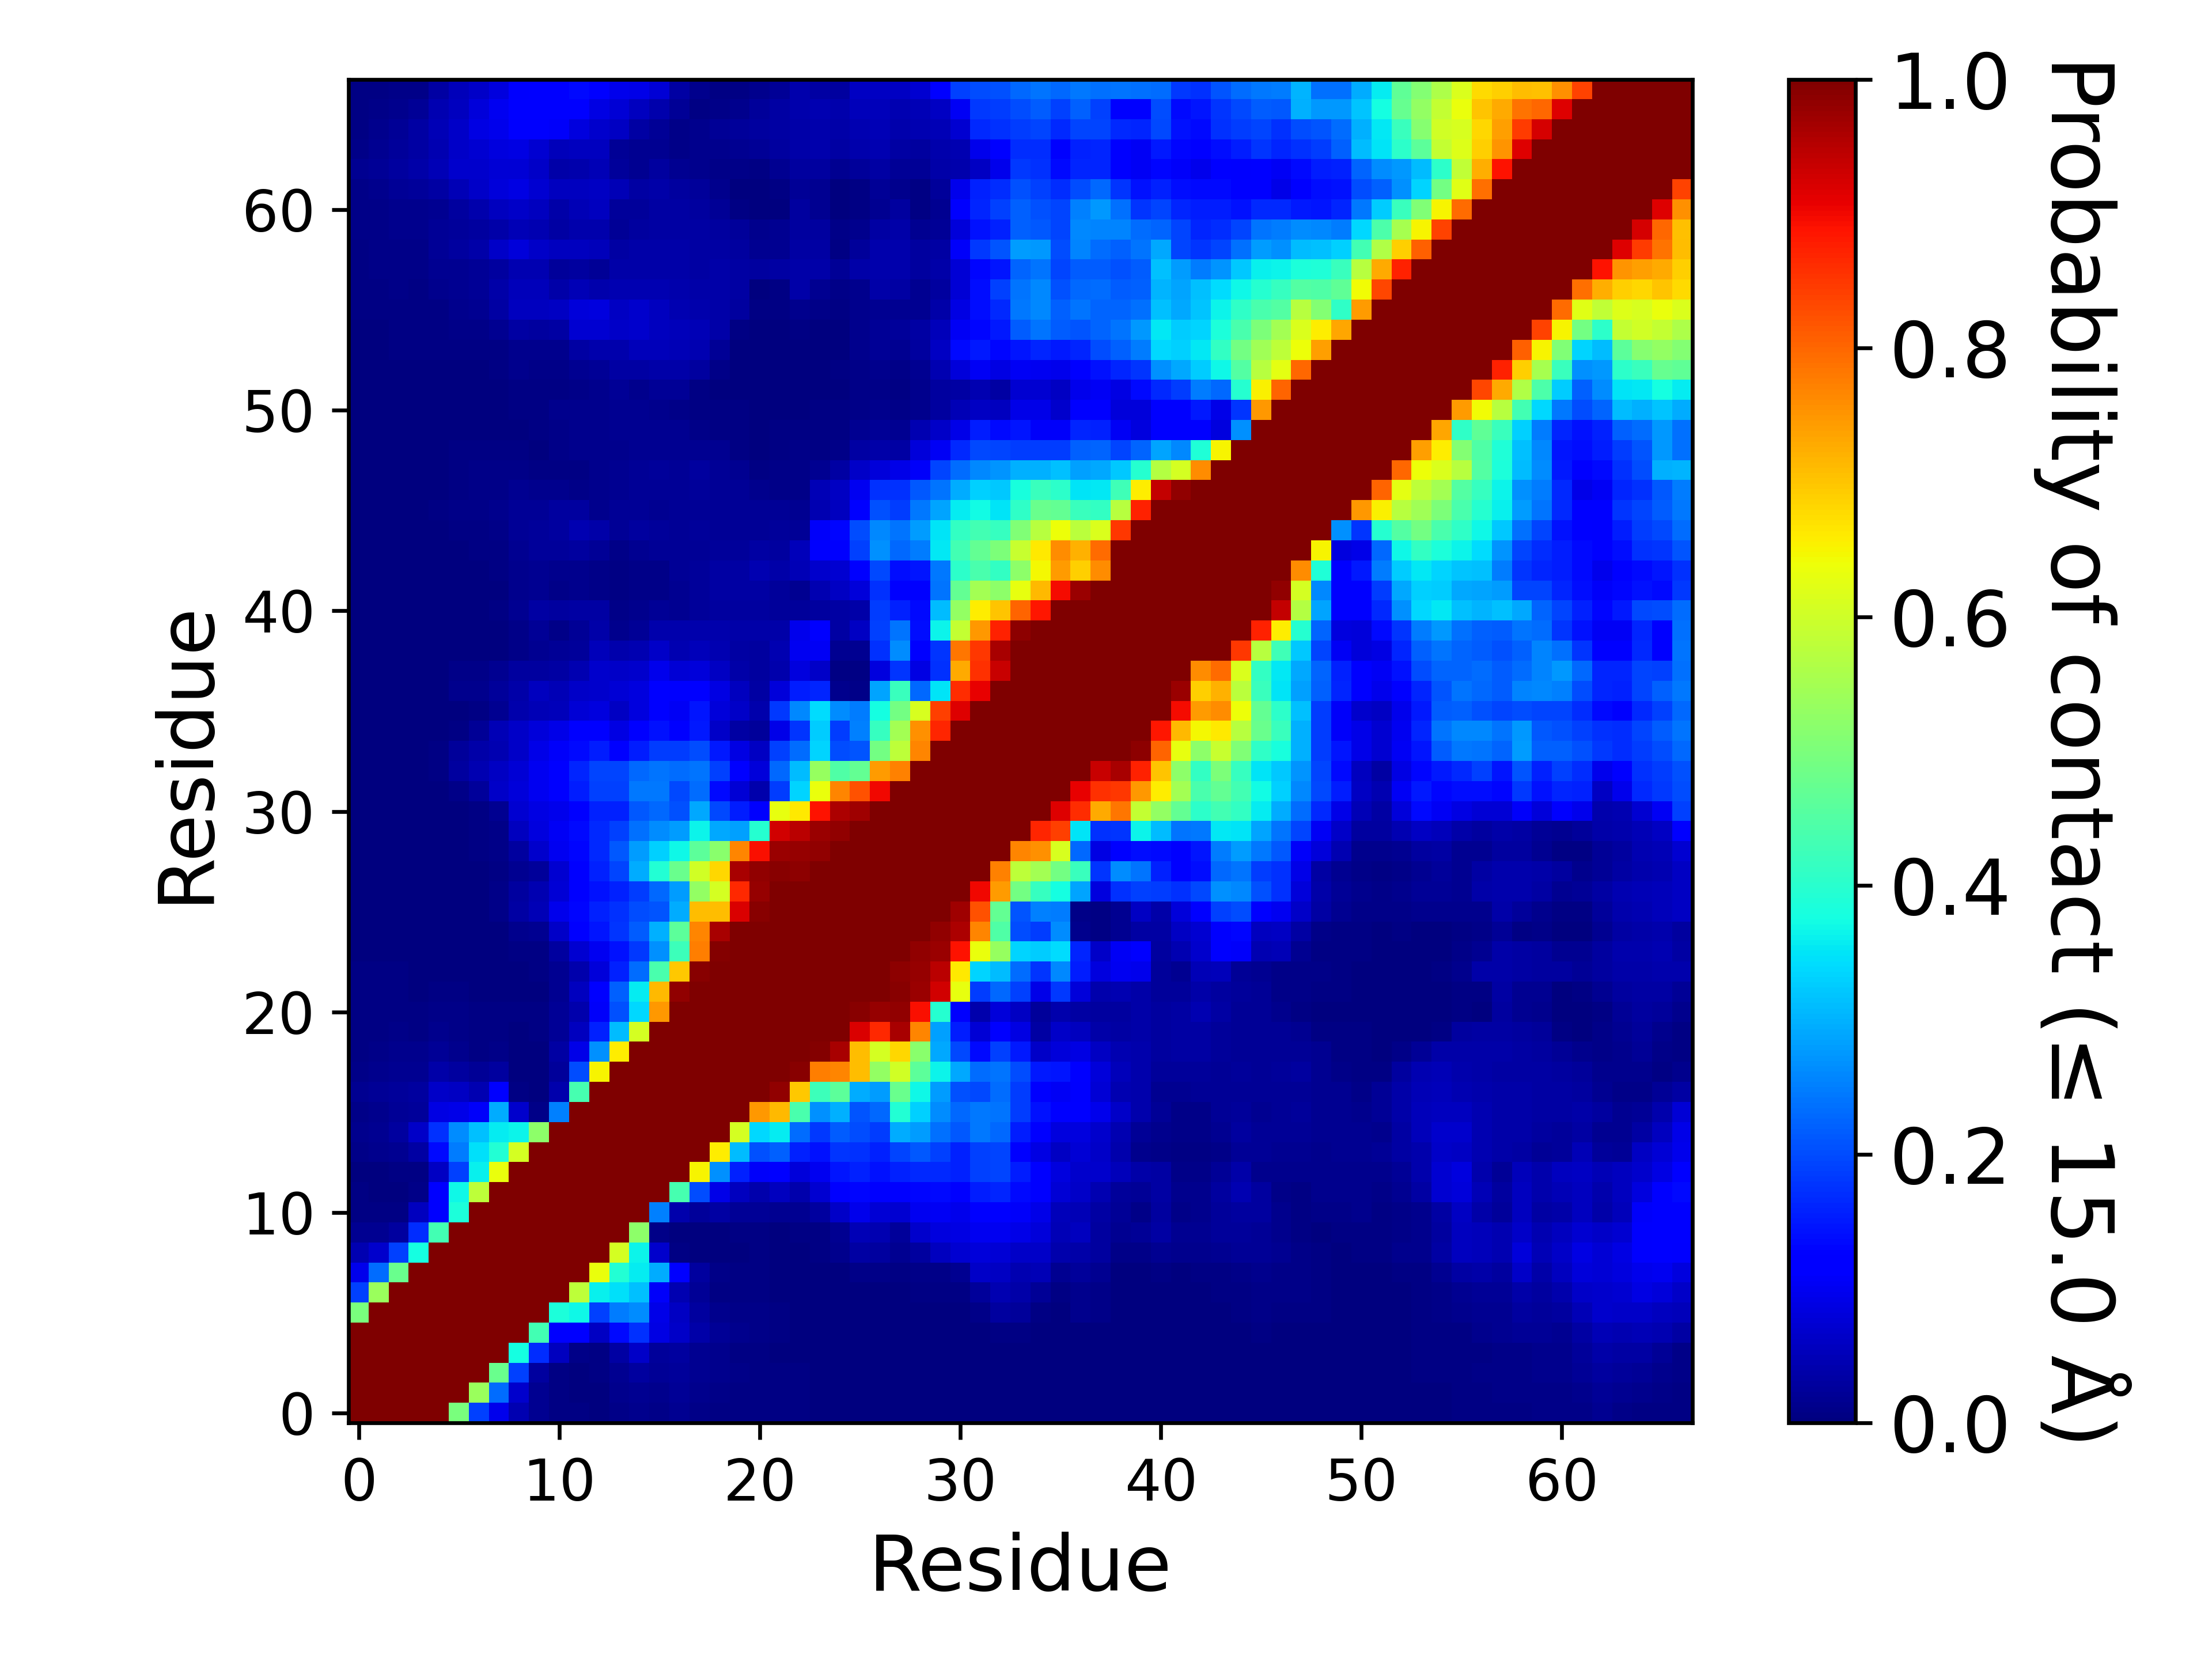

The data file committed next to this chart (first rows):
, 1, 2, 3, 4, 5, 6, 7, 8, 9, 10, 11, 12, 13, 14, 15, 16, 17, 18, 19, 20, 21, 22, 23
1, 1.0, 1.0, 1.0, 1.0, 1.0, 0.4997, 0.1896, 0.0956, 0.04334, 0.0176, 0.007465, 0.004889, 0.003294, 0.01128, 0.01405, 0.01106, 0.01596, 0.01158, 0.007556, 0.006192, 0.005931, 0.004719, 0.005383
2, 1.0, 1.0, 1.0, 1.0, 1.0, 1.0, 0.5352, 0.2319, 0.06929, 0.01819, 0.006479, 0.003337, 0.002296, 0.01192, 0.01799, 0.01323, 0.02037, 0.0141, 0.01014, 0.007593, 0.006119, 0.004871, 0.00531
3, 1.0, 1.0, 1.0, 1.0, 1.0, 1.0, 1.0, 0.4794, 0.19, 0.02812, 0.005772, 0.00327, 0.004372, 0.01624, 0.03074, 0.01969, 0.02641, 0.01869, 0.01291, 0.008945, 0.00601, 0.004944, 0.004731
4, 1.0, 1.0, 1.0, 1.0, 1.0, 1.0, 1.0, 1.0, 0.3788, 0.1701, 0.05677, 0.00934, 0.006272, 0.03413, 0.06379, 0.0273, 0.03112, 0.01946, 0.0119, 0.007495, 0.005486, 0.00358, 0.002667
5, 1.0, 1.0, 1.0, 1.0, 1.0, 1.0, 1.0, 1.0, 1.0, 0.4302, 0.1273, 0.1149, 0.06168, 0.1352, 0.1757, 0.08671, 0.06614, 0.03598, 0.02011, 0.01287, 0.00945, 0.004232, 0.003678
6, 0.4997, 1.0, 1.0, 1.0, 1.0, 1.0, 1.0, 1.0, 1.0, 1.0, 0.3839, 0.368, 0.1877, 0.2495, 0.2651, 0.09274, 0.06076, 0.02779, 0.01334, 0.009535, 0.008768, 0.003976, 0.002752
7, 0.1896, 0.5352, 1.0, 1.0, 1.0, 1.0, 1.0, 1.0, 1.0, 1.0, 1.0, 0.5798, 0.3629, 0.3466, 0.3142, 0.1081, 0.04601, 0.0203, 0.007556, 0.007392, 0.007295, 0.003331, 0.001668
8, 0.0956, 0.2319, 0.4794, 1.0, 1.0, 1.0, 1.0, 1.0, 1.0, 1.0, 1.0, 1.0, 0.6365, 0.3924, 0.3589, 0.2963, 0.1207, 0.02778, 0.01005, 0.006856, 0.00671, 0.001948, 0.002588
9, 0.04334, 0.06929, 0.19, 0.3788, 1.0, 1.0, 1.0, 1.0, 1.0, 1.0, 1.0, 1.0, 1.0, 0.6083, 0.3655, 0.06898, 0.006966, 0.003294, 0.001583, 0.002478, 0.00397, 0.000481, 0.002825
10, 0.0176, 0.01819, 0.02812, 0.1701, 0.4302, 1.0, 1.0, 1.0, 1.0, 1.0, 1.0, 1.0, 1.0, 1.0, 0.5219, 0.00945, 0.003245, 0.00249, 0.003659, 0.006296, 0.006016, 0.001601, 0.004682
11, 0.007465, 0.006479, 0.005772, 0.05677, 0.1273, 0.3839, 1.0, 1.0, 1.0, 1.0, 1.0, 1.0, 1.0, 1.0, 1.0, 0.2519, 0.03933, 0.02455, 0.0326, 0.02335, 0.02052, 0.018, 0.0174
12, 0.004889, 0.003337, 0.00327, 0.00934, 0.1149, 0.368, 0.5798, 1.0, 1.0, 1.0, 1.0, 1.0, 1.0, 1.0, 1.0, 1.0, 0.4361, 0.1997, 0.0914, 0.05539, 0.04122, 0.05859, 0.04281
13, 0.003294, 0.002296, 0.004372, 0.006272, 0.06168, 0.1877, 0.3629, 0.6365, 1.0, 1.0, 1.0, 1.0, 1.0, 1.0, 1.0, 1.0, 1.0, 0.6488, 0.2668, 0.159, 0.1093, 0.1242, 0.0788
14, 0.01128, 0.01192, 0.01624, 0.03413, 0.1352, 0.2495, 0.3466, 0.3924, 0.6083, 1.0, 1.0, 1.0, 1.0, 1.0, 1.0, 1.0, 1.0, 1.0, 0.6583, 0.3092, 0.2034, 0.2193, 0.1573
15, 0.01405, 0.01799, 0.03074, 0.06379, 0.1757, 0.2651, 0.3142, 0.3589, 0.3655, 0.5219, 1.0, 1.0, 1.0, 1.0, 1.0, 1.0, 1.0, 1.0, 1.0, 0.6069, 0.3398, 0.3561, 0.2308
16, 0.01106, 0.01323, 0.01969, 0.0273, 0.08671, 0.09274, 0.1081, 0.2963, 0.06898, 0.00945, 0.2519, 1.0, 1.0, 1.0, 1.0, 1.0, 1.0, 1.0, 1.0, 1.0, 0.7492, 0.7118, 0.4385
17, 0.01596, 0.02037, 0.02641, 0.03112, 0.06614, 0.06076, 0.04601, 0.1207, 0.006966, 0.003245, 0.03933, 0.4361, 1.0, 1.0, 1.0, 1.0, 1.0, 1.0, 1.0, 1.0, 1.0, 0.9815, 0.696
18, 0.01158, 0.0141, 0.01869, 0.01946, 0.03598, 0.02779, 0.0203, 0.02778, 0.003294, 0.00249, 0.02455, 0.1997, 0.6488, 1.0, 1.0, 1.0, 1.0, 1.0, 1.0, 1.0, 1.0, 1.0, 0.9894
19, 0.007556, 0.01014, 0.01291, 0.0119, 0.02011, 0.01334, 0.007556, 0.01005, 0.001583, 0.003659, 0.0326, 0.0914, 0.2668, 0.6583, 1.0, 1.0, 1.0, 1.0, 1.0, 1.0, 1.0, 1.0, 1.0
20, 0.006192, 0.007593, 0.008945, 0.007495, 0.01287, 0.009535, 0.007392, 0.006856, 0.002478, 0.006296, 0.02335, 0.05539, 0.159, 0.3092, 0.6069, 1.0, 1.0, 1.0, 1.0, 1.0, 1.0, 1.0, 1.0
21, 0.005931, 0.006119, 0.00601, 0.005486, 0.00945, 0.008768, 0.007295, 0.00671, 0.00397, 0.006016, 0.02052, 0.04122, 0.1093, 0.2034, 0.3398, 0.7492, 1.0, 1.0, 1.0, 1.0, 1.0, 1.0, 1.0
22, 0.004719, 0.004871, 0.004944, 0.00358, 0.004232, 0.003976, 0.003331, 0.001948, 0.000481, 0.001601, 0.018, 0.05859, 0.1242, 0.2193, 0.3561, 0.7118, 0.9815, 1.0, 1.0, 1.0, 1.0, 1.0, 1.0
23, 0.005383, 0.00531, 0.004731, 0.002667, 0.003678, 0.002752, 0.001668, 0.002588, 0.002825, 0.004682, 0.0174, 0.04281, 0.0788, 0.1573, 0.2308, 0.4385, 0.696, 0.9894, 1.0, 1.0, 1.0, 1.0, 1.0
24, 0.00358, 0.003489, 0.002241, 0.001303, 0.00148, 0.001023, 0.00137, 0.0009986, 0.004451, 0.007021, 0.02818, 0.07334, 0.09915, 0.1434, 0.1804, 0.2684, 0.4238, 0.7755, 0.9936, 1.0, 1.0, 1.0, 1.0
25, 0.002576, 0.002314, 0.001534, 0.001559, 0.001808, 0.0007489, 0.0008585, 0.001461, 0.0127, 0.01953, 0.06502, 0.1137, 0.1463, 0.1774, 0.216, 0.2984, 0.461, 0.7693, 0.9629, 0.9999, 1.0, 1.0, 1.0
26, 0.002563, 0.00271, 0.001699, 0.001467, 0.002429, 0.00176, 0.002015, 0.009992, 0.03395, 0.04992, 0.09589, 0.1317, 0.1563, 0.1749, 0.2014, 0.2097, 0.2948, 0.7098, 0.7084, 0.9186, 0.9912, 1.0, 1.0
27, 0.002661, 0.002545, 0.001553, 0.0003532, 0.0006089, 0.0007916, 0.001193, 0.009091, 0.02879, 0.04651, 0.07718, 0.1225, 0.1411, 0.1566, 0.1858, 0.2286, 0.2786, 0.5279, 0.6058, 0.8633, 0.9795, 0.9995, 1.0
28, 0.002003, 0.001863, 0.0007246, 0.0001766, 0.0002436, 0.0002801, 0.0003044, 0.005718, 0.01654, 0.02484, 0.07346, 0.1197, 0.1574, 0.1934, 0.2934, 0.3923, 0.4781, 0.6018, 0.6815, 0.9645, 0.9807, 0.9905, 0.9878
29, 0.001248, 0.0009681, 0.0007489, 0.0004262, 0.0004323, 0.001766, 0.005565, 0.0109, 0.02961, 0.06781, 0.1015, 0.1319, 0.1662, 0.2121, 0.2787, 0.3315, 0.3708, 0.4618, 0.5176, 0.766, 0.8921, 0.9741, 0.9769
30, 0.001559, 0.001066, 0.000889, 0.0001157, 0.0005297, 0.00176, 0.007142, 0.01023, 0.05529, 0.08428, 0.1018, 0.1366, 0.1677, 0.1908, 0.2351, 0.2627, 0.278, 0.365, 0.2901, 0.285, 0.3966, 0.9262, 0.9478
31, 0.001455, 0.0009316, 0.0004445, 9.742315748453407e-05, 0.000274, 0.003136, 0.006594, 0.01686, 0.07171, 0.08601, 0.0972, 0.125, 0.1575, 0.1573, 0.2146, 0.2303, 0.2058, 0.29, 0.1967, 0.1535, 0.1113, 0.6325, 0.6625
32, 0.001242, 0.0005784, 0.0007185, 0.0005236, 0.002856, 0.008409, 0.0247, 0.06471, 0.0807, 0.09766, 0.1147, 0.1525, 0.1879, 0.1895, 0.2454, 0.2427, 0.1959, 0.233, 0.136, 0.07435, 0.04193, 0.1847, 0.335
33, 0.001169, 0.0006637, 0.0007002, 0.001059, 0.004573, 0.02736, 0.04427, 0.05928, 0.07475, 0.098, 0.125, 0.1623, 0.1931, 0.1953, 0.2269, 0.24, 0.2328, 0.2401, 0.1883, 0.1142, 0.08029, 0.227, 0.3092
34, 0.0009255, 0.0003653, 0.0005054, 0.001802, 0.00727, 0.02662, 0.03811, 0.04629, 0.06451, 0.09357, 0.108, 0.1342, 0.1531, 0.1265, 0.1524, 0.1843, 0.1869, 0.1994, 0.1488, 0.08813, 0.05962, 0.1899, 0.233
35, 0.002868, 0.002204, 0.001248, 0.001139, 0.0007489, 0.007386, 0.01955, 0.04855, 0.06308, 0.08118, 0.09265, 0.1238, 0.12, 0.08846, 0.1142, 0.1442, 0.1218, 0.1486, 0.0627, 0.03284, 0.02684, 0.09026, 0.1783
36, 0.002308, 0.001827, 0.0008768, 0.0005297, 0.0003227, 0.002411, 0.00668, 0.01575, 0.04017, 0.04692, 0.05163, 0.07442, 0.08257, 0.06085, 0.08534, 0.1204, 0.1038, 0.1446, 0.08172, 0.06621, 0.04284, 0.1802, 0.2584
37, 0.001589, 0.0007368, 0.0007063, 0.001674, 0.003513, 0.01388, 0.01511, 0.02536, 0.03648, 0.05486, 0.04816, 0.06555, 0.07023, 0.07425, 0.08585, 0.1218, 0.1107, 0.1238, 0.08669, 0.05618, 0.03448, 0.0798, 0.1552
38, 0.002807, 0.001303, 0.001126, 0.001979, 0.003787, 0.01154, 0.009334, 0.01745, 0.02849, 0.02758, 0.03158, 0.04546, 0.06949, 0.0648, 0.06905, 0.09395, 0.07763, 0.08124, 0.05988, 0.03584, 0.02775, 0.03958, 0.0839
39, 0.002965, 0.002503, 0.001461, 0.001163, 0.000548, 0.001681, 0.001309, 0.002612, 0.01041, 0.01624, 0.01978, 0.02441, 0.0525, 0.04128, 0.04459, 0.06435, 0.04469, 0.05087, 0.04635, 0.03214, 0.02841, 0.0462, 0.09958
40, 0.003008, 0.002789, 0.002375, 0.00134, 0.0004019, 0.0002923, 0.0003227, 0.0003592, 0.0112, 0.01993, 0.01056, 0.02181, 0.03697, 0.01344, 0.02337, 0.03977, 0.04031, 0.04214, 0.03988, 0.03529, 0.03566, 0.03773, 0.09493
41, 0.003178, 0.002923, 0.002515, 0.002667, 0.0005906, 0.000341, 0.00176, 0.005431, 0.01875, 0.03268, 0.02748, 0.03289, 0.03293, 0.01072, 0.01531, 0.02064, 0.01882, 0.02463, 0.03068, 0.0306, 0.02917, 0.02491, 0.02518
42, 0.003032, 0.002996, 0.002637, 0.001729, 0.0002131, 0.0001705, 0.0005784, 0.002022, 0.01295, 0.01746, 0.01075, 0.01235, 0.009079, 0.005492, 0.008001, 0.00864, 0.01602, 0.02491, 0.03423, 0.03325, 0.03172, 0.02515, 0.01678
43, 0.003221, 0.00313, 0.002807, 0.002235, 0.0007611, 0.0005176, 0.002935, 0.005352, 0.0129, 0.01794, 0.01237, 0.01411, 0.008792, 0.006065, 0.008993, 0.008908, 0.02215, 0.02654, 0.03389, 0.03241, 0.04614, 0.03704, 0.0496
44, 0.002911, 0.002777, 0.002448, 0.001906, 0.0008829, 0.0006637, 0.005364, 0.007459, 0.01606, 0.02618, 0.02401, 0.0307, 0.0213, 0.008628, 0.01904, 0.02018, 0.02059, 0.02252, 0.02576, 0.0256, 0.03203, 0.02797, 0.05154
45, 0.002813, 0.002448, 0.001924, 0.0009621, 0.0003958, 0.004902, 0.006747, 0.01103, 0.02041, 0.02404, 0.02999, 0.04413, 0.03775, 0.02021, 0.03042, 0.0242, 0.02242, 0.02396, 0.02309, 0.0225, 0.02311, 0.024, 0.02229
46, 0.002253, 0.001382, 0.0007611, 0.000341, 0.004061, 0.00783, 0.01086, 0.01544, 0.02218, 0.02298, 0.02768, 0.02936, 0.01553, 0.0205, 0.02234, 0.01899, 0.02147, 0.02157, 0.02187, 0.02137, 0.0207, 0.01966, 0.01642
47, 0.002259, 0.000682, 0.0002801, 0.0001218, 0.002411, 0.007605, 0.01044, 0.01106, 0.01593, 0.01432, 0.01284, 0.01066, 0.01398, 0.0167, 0.02176, 0.02033, 0.02316, 0.02609, 0.02189, 0.01991, 0.01212, 0.00959, 0.008007
48, 0.001078, 1.2177894685566759e-05, 9.742315748453407e-05, 0.0001218, 0.001601, 0.006814, 0.008592, 0.009596, 0.01133, 0.005096, 0.004098, 0.007045, 0.01534, 0.01712, 0.02228, 0.02438, 0.02312, 0.02783, 0.02156, 0.01625, 0.006978, 0.01038, 0.01058
49, 9.13342101417507e-05, 5.480052608505042e-05, 0.0002496, 0.0009012, 0.00232, 0.006868, 0.006789, 0.005474, 0.00615, 0.003154, 0.0109, 0.01354, 0.01371, 0.01488, 0.0179, 0.01739, 0.01854, 0.01877, 0.01762, 0.005011, 0.001565, 0.00523, 0.007836
50, 0.0005054, 0.0003166, 0.0004932, 0.001212, 0.001169, 0.002551, 0.002143, 0.00218, 0.003623, 0.00411, 0.009706, 0.01397, 0.015, 0.01634, 0.01799, 0.01715, 0.019, 0.007916, 0.006807, 0.003976, 0.002277, 0.004488, 0.006223
51, 0.0007855, 0.0006941, 0.0006576, 0.0007794, 0.0007246, 0.001023, 0.00162, 0.002521, 0.005711, 0.006369, 0.01306, 0.01537, 0.01448, 0.01765, 0.01721, 0.01203, 0.01031, 0.006473, 0.00492, 0.004013, 0.002941, 0.002271, 0.002576
52, 0.001845, 0.001955, 0.002381, 0.001735, 0.001285, 0.00246, 0.003172, 0.003818, 0.00615, 0.004798, 0.006887, 0.009767, 0.01285, 0.01953, 0.01442, 0.02172, 0.02137, 0.004731, 0.00358, 0.002192, 0.0009073, 0.0007185, 0.0003227
53, 0.00151, 0.001997, 0.002637, 0.001486, 0.001547, 0.002265, 0.002734, 0.005961, 0.01463, 0.008671, 0.01003, 0.01749, 0.02306, 0.0334, 0.03237, 0.03821, 0.03669, 0.0282, 0.01021, 0.001248, 0.0004262, 0.0008525, 0.0005663
54, 0.002423, 0.003519, 0.004573, 0.003994, 0.005364, 0.004956, 0.004609, 0.006046, 0.01326, 0.01206, 0.01544, 0.03161, 0.04285, 0.04097, 0.05212, 0.05444, 0.04928, 0.04461, 0.02216, 0.002582, 0.001863, 0.002149, 0.003787
55, 0.002375, 0.003325, 0.004969, 0.004293, 0.007021, 0.009018, 0.01013, 0.01835, 0.03274, 0.03018, 0.03461, 0.07162, 0.07302, 0.06345, 0.06986, 0.05806, 0.05103, 0.05047, 0.03569, 0.006266, 0.00249, 0.001979, 0.006655
56, 0.004561, 0.005468, 0.006065, 0.004768, 0.007063, 0.01255, 0.0178, 0.03303, 0.05604, 0.05816, 0.06068, 0.07833, 0.08248, 0.0623, 0.06853, 0.05715, 0.04302, 0.04033, 0.03849, 0.02762, 0.00551, 0.006052, 0.01463
57, 0.004262, 0.006284, 0.008117, 0.007544, 0.01279, 0.01739, 0.02157, 0.03731, 0.05159, 0.05201, 0.03896, 0.04724, 0.03994, 0.04396, 0.04609, 0.04673, 0.03928, 0.03689, 0.03756, 0.03242, 0.003635, 0.004847, 0.03619
58, 0.004682, 0.00819, 0.01067, 0.01149, 0.01645, 0.0178, 0.0206, 0.02976, 0.04377, 0.0442, 0.02382, 0.03031, 0.02173, 0.03803, 0.03802, 0.03852, 0.03613, 0.03459, 0.03622, 0.03395, 0.02901, 0.03158, 0.03775
59, 0.005638, 0.008062, 0.01131, 0.009627, 0.02069, 0.02974, 0.03556, 0.06413, 0.07875, 0.06325, 0.05783, 0.05808, 0.0543, 0.03228, 0.03871, 0.03905, 0.0373, 0.0327, 0.03233, 0.02762, 0.01617, 0.01815, 0.03311
60, 0.008975, 0.01158, 0.01533, 0.01463, 0.01981, 0.02697, 0.03023, 0.03821, 0.05072, 0.04525, 0.03157, 0.04209, 0.04131, 0.02104, 0.02867, 0.03469, 0.03329, 0.03217, 0.03056, 0.02484, 0.01333, 0.01702, 0.03067
... 7 more rows
